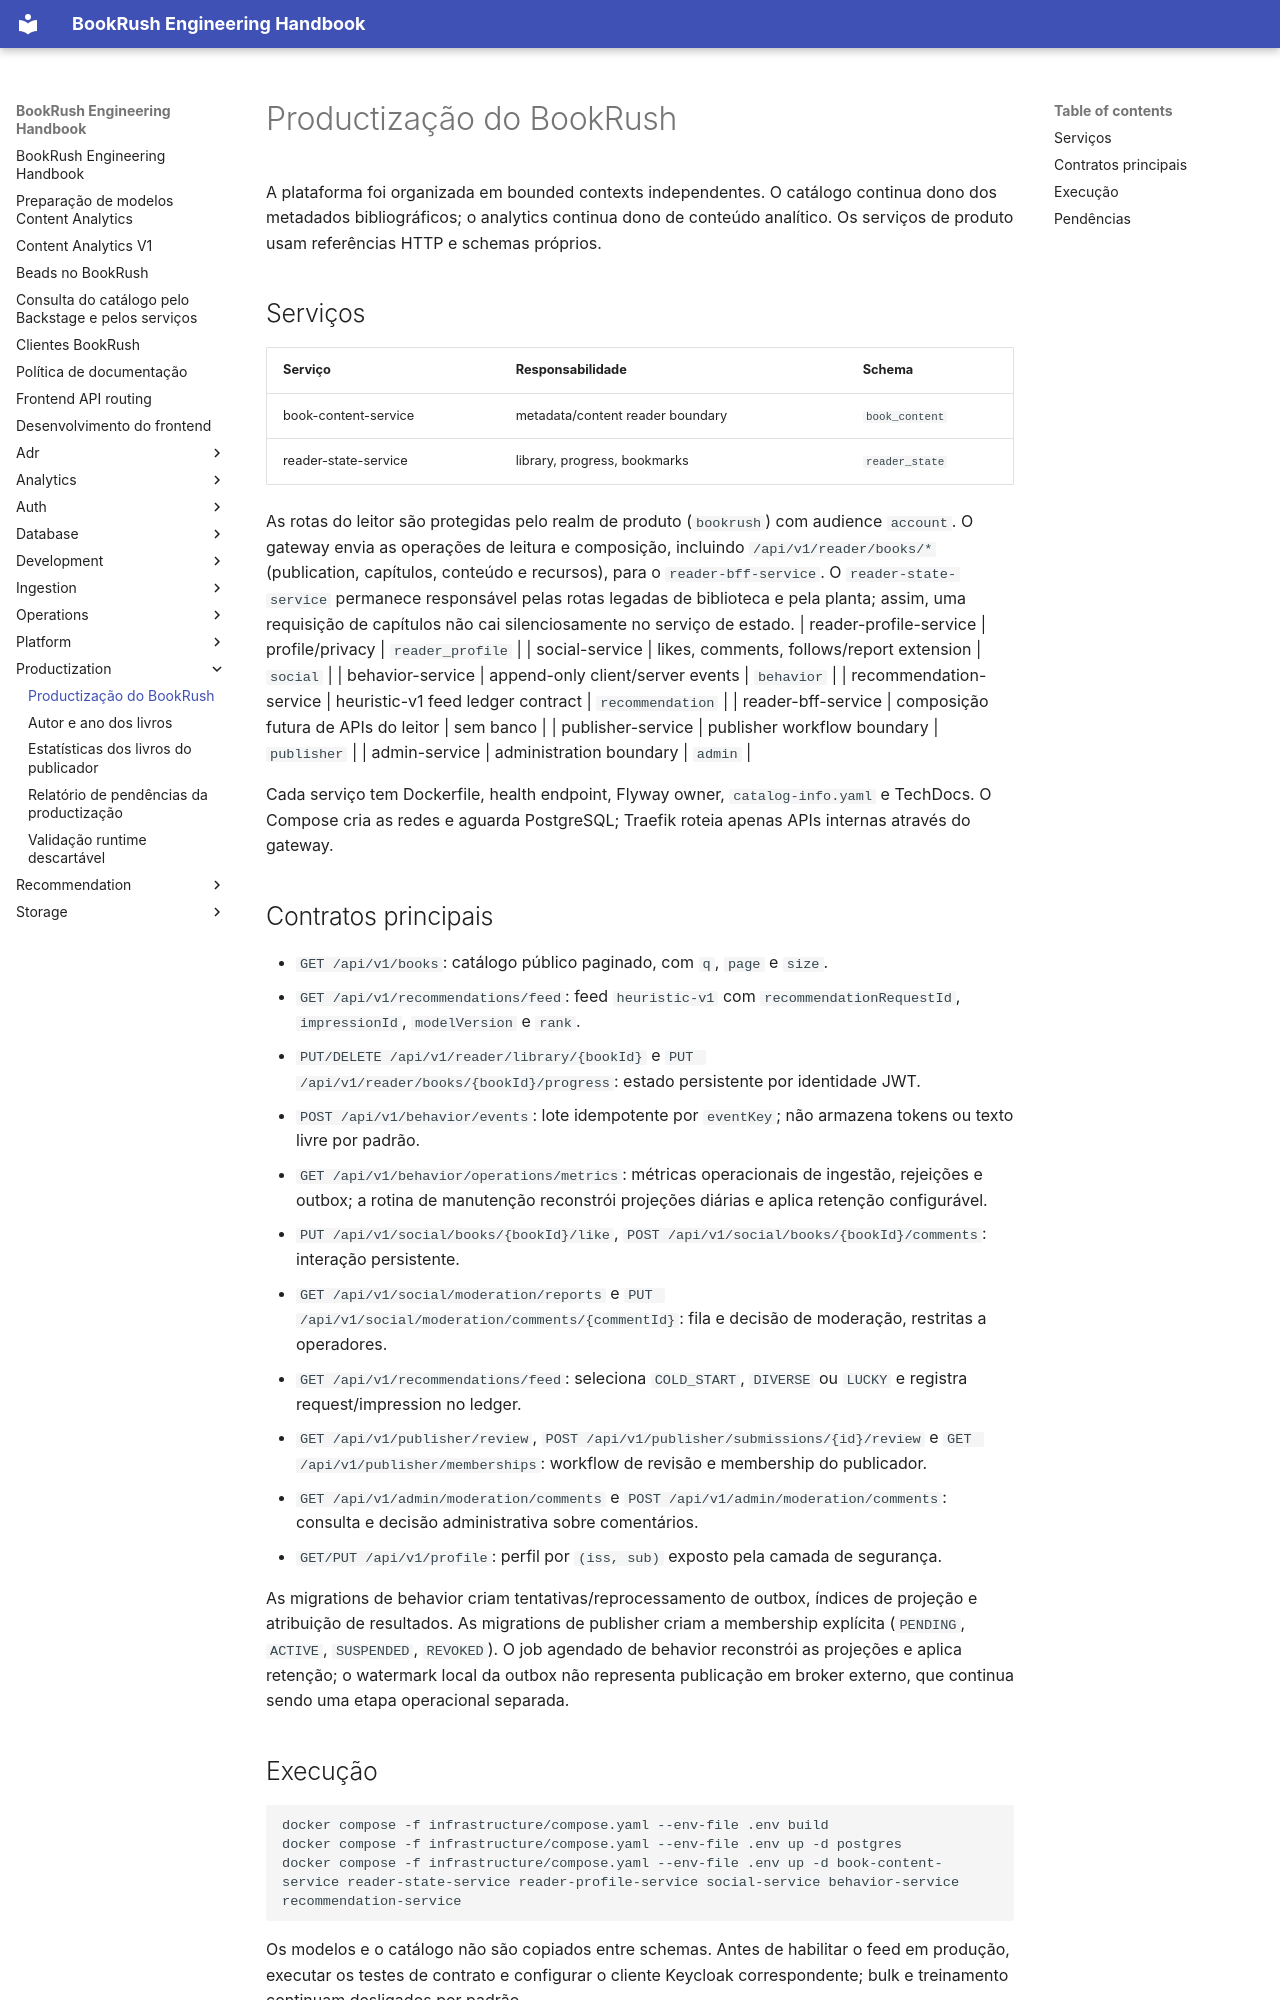

repository: jvteodoro/BookRush · page: productization/index.html · generator: mkdocs

# Productização do BookRush

A plataforma foi organizada em bounded contexts independentes. O catálogo continua dono dos metadados bibliográficos; o analytics continua dono de conteúdo analítico. Os serviços de produto usam referências HTTP e schemas próprios.

## Serviços

| Serviço | Responsabilidade | Schema |
|---|---|---|
| book-content-service | metadata/content reader boundary | `book_content` |
| reader-state-service | library, progress, bookmarks | `reader_state` |

As rotas do leitor são protegidas pelo realm de produto (`bookrush`) com
audience `account`. O gateway envia as operações de leitura e composição,
incluindo `/api/v1/reader/books/*` (publication, capítulos, conteúdo e
recursos), para o `reader-bff-service`. O `reader-state-service` permanece
responsável pelas rotas legadas de biblioteca e pela planta; assim, uma
requisição de capítulos não cai silenciosamente no serviço de estado.
| reader-profile-service | profile/privacy | `reader_profile` |
| social-service | likes, comments, follows/report extension | `social` |
| behavior-service | append-only client/server events | `behavior` |
| recommendation-service | heuristic-v1 feed ledger contract | `recommendation` |
| reader-bff-service | composição futura de APIs do leitor | sem banco |
| publisher-service | publisher workflow boundary | `publisher` |
| admin-service | administration boundary | `admin` |

Cada serviço tem Dockerfile, health endpoint, Flyway owner, `catalog-info.yaml` e TechDocs. O Compose cria as redes e aguarda PostgreSQL; Traefik roteia apenas APIs internas através do gateway.

## Contratos principais

- `GET /api/v1/books`: catálogo público paginado, com `q`, `page` e `size`.
- `GET /api/v1/recommendations/feed`: feed `heuristic-v1` com `recommendationRequestId`, `impressionId`, `modelVersion` e `rank`.
- `PUT/DELETE /api/v1/reader/library/{bookId}` e `PUT /api/v1/reader/books/{bookId}/progress`: estado persistente por identidade JWT.
- `POST /api/v1/behavior/events`: lote idempotente por `eventKey`; não armazena tokens ou texto livre por padrão.
- `GET /api/v1/behavior/operations/metrics`: métricas operacionais de ingestão, rejeições e outbox; a rotina de manutenção reconstrói projeções diárias e aplica retenção configurável.
- `PUT /api/v1/social/books/{bookId}/like`, `POST /api/v1/social/books/{bookId}/comments`: interação persistente.
- `GET /api/v1/social/moderation/reports` e `PUT /api/v1/social/moderation/comments/{commentId}`: fila e decisão de moderação, restritas a operadores.
- `GET /api/v1/recommendations/feed`: seleciona `COLD_START`, `DIVERSE` ou `LUCKY` e registra request/impression no ledger.
- `GET /api/v1/publisher/review`, `POST /api/v1/publisher/submissions/{id}/review` e `GET /api/v1/publisher/memberships`: workflow de revisão e membership do publicador.
- `GET /api/v1/admin/moderation/comments` e `POST /api/v1/admin/moderation/comments`: consulta e decisão administrativa sobre comentários.
- `GET/PUT /api/v1/profile`: perfil por `(iss, sub)` exposto pela camada de segurança.

As migrations de behavior criam tentativas/reprocessamento de outbox, índices
de projeção e atribuição de resultados. As migrations de publisher criam a
membership explícita (`PENDING`, `ACTIVE`, `SUSPENDED`, `REVOKED`).
O job agendado de behavior reconstrói as projeções e aplica retenção; o
watermark local da outbox não representa publicação em broker externo, que
continua sendo uma etapa operacional separada.
